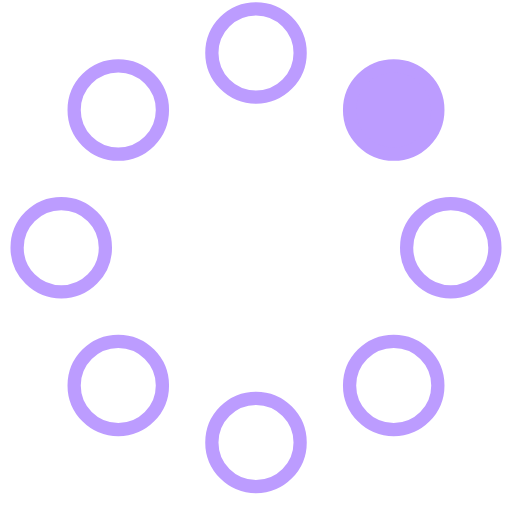
t = 0.00 s
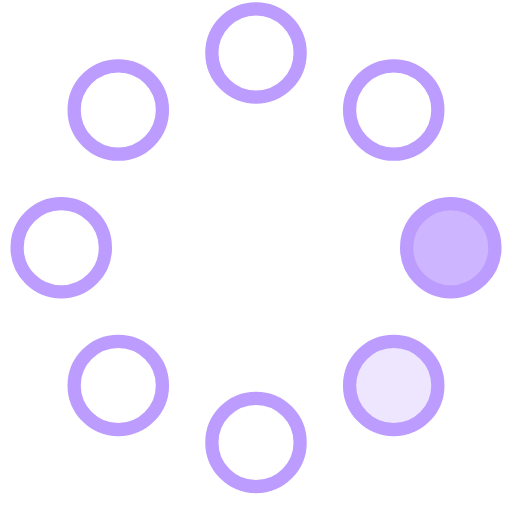
t = 0.23 s
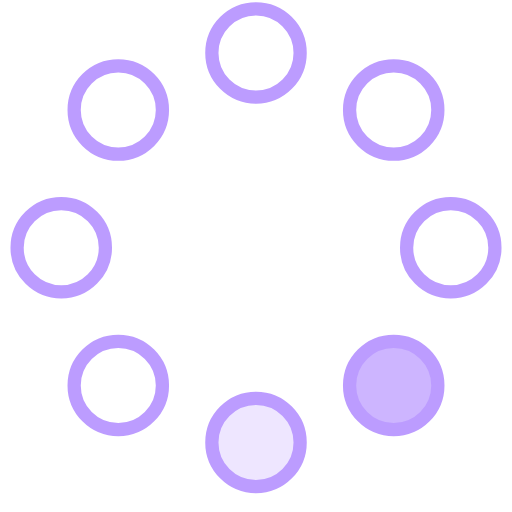
t = 0.42 s
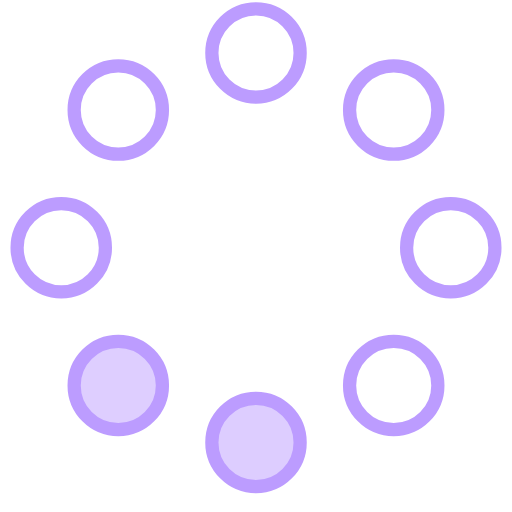
t = 0.65 s
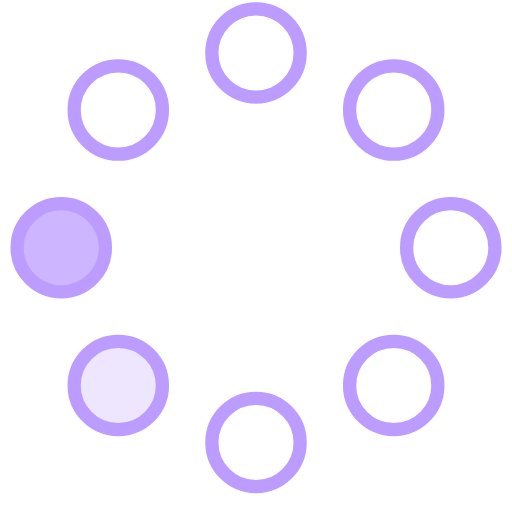
t = 0.88 s
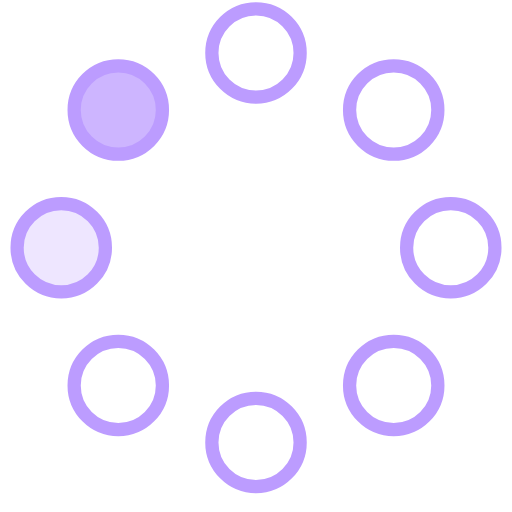
t = 1.07 s

The animated SVG that drew these frames (rendered in a browser with its animation timeline set to each time). Animation: 8 SMIL elements (animate=8); one cycle of 1.30 s, repeats indefinitely.

<!-- By Sam Herbert (@sherb), for everyone. More @ http://goo.gl/7AJzbL -->
<svg width="58" height="58" viewBox="0 0 58 58" xmlns="http://www.w3.org/2000/svg">
    <g fill="none" fill-rule="evenodd">
        <g transform="translate(2 1)" stroke="#BC9CFF" stroke-width="1.5">
            <circle cx="42.601" cy="11.462" r="5" fill-opacity="1" fill="#BC9CFF">
                <animate attributeName="fill-opacity"
                     begin="0s" dur="1.3s"
                     values="1;0;0;0;0;0;0;0" calcMode="linear"
                     repeatCount="indefinite" />
            </circle>
            <circle cx="49.063" cy="27.063" r="5" fill-opacity="0" fill="#BC9CFF">
                <animate attributeName="fill-opacity"
                     begin="0s" dur="1.3s"
                     values="0;1;0;0;0;0;0;0" calcMode="linear"
                     repeatCount="indefinite" />
            </circle>
            <circle cx="42.601" cy="42.663" r="5" fill-opacity="0" fill="#BC9CFF">
                <animate attributeName="fill-opacity"
                     begin="0s" dur="1.3s"
                     values="0;0;1;0;0;0;0;0" calcMode="linear"
                     repeatCount="indefinite" />
            </circle>
            <circle cx="27" cy="49.125" r="5" fill-opacity="0" fill="#BC9CFF">
                <animate attributeName="fill-opacity"
                     begin="0s" dur="1.3s"
                     values="0;0;0;1;0;0;0;0" calcMode="linear"
                     repeatCount="indefinite" />
            </circle>
            <circle cx="11.399" cy="42.663" r="5" fill-opacity="0" fill="#BC9CFF">
                <animate attributeName="fill-opacity"
                     begin="0s" dur="1.3s"
                     values="0;0;0;0;1;0;0;0" calcMode="linear"
                     repeatCount="indefinite" />
            </circle>
            <circle cx="4.938" cy="27.063" r="5" fill-opacity="0" fill="#BC9CFF">
                <animate attributeName="fill-opacity"
                     begin="0s" dur="1.3s"
                     values="0;0;0;0;0;1;0;0" calcMode="linear"
                     repeatCount="indefinite" />
            </circle>
            <circle cx="11.399" cy="11.462" r="5" fill-opacity="0" fill="#BC9CFF">
                <animate attributeName="fill-opacity"
                     begin="0s" dur="1.3s"
                     values="0;0;0;0;0;0;1;0" calcMode="linear"
                     repeatCount="indefinite" />
            </circle>
            <circle cx="27" cy="5" r="5" fill-opacity="0" fill="#BC9CFF">
                <animate attributeName="fill-opacity"
                     begin="0s" dur="1.3s"
                     values="0;0;0;0;0;0;0;1" calcMode="linear"
                     repeatCount="indefinite" />
            </circle>
        </g>
    </g>
</svg>